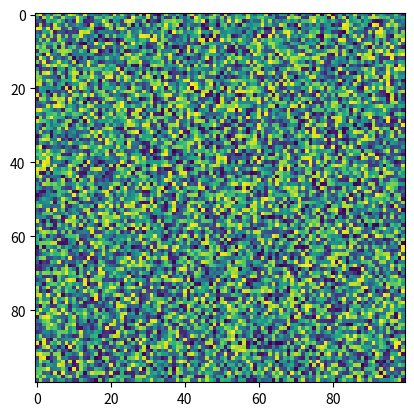

Reproduce this figure in Python.
import matplotlib.pyplot as plt
import numpy as np
X = np.random.rand(100, 100)
plt.imshow(X,  'viridis', filterrad=4.0, norm=None)
